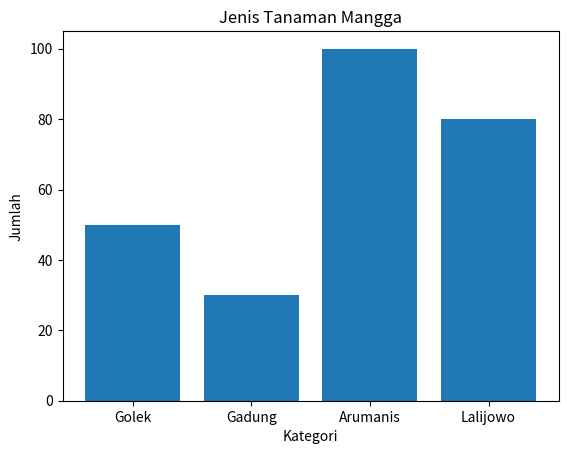

The script that saved this image:
#bar plot
import matplotlib.pyplot as plt
import pandas as pd
kategori = ['Golek', 'Gadung', 'Arumanis', 'Lalijowo']
jumlah = [50, 30, 100, 80]

fig,ax = plt.subplots()
_ = ax.bar(kategori, jumlah)
_ = ax.set_xlabel('Kategori')
_ = ax.set_ylabel('Jumlah')
_ = ax.set_title ('Jenis Tanaman Mangga')